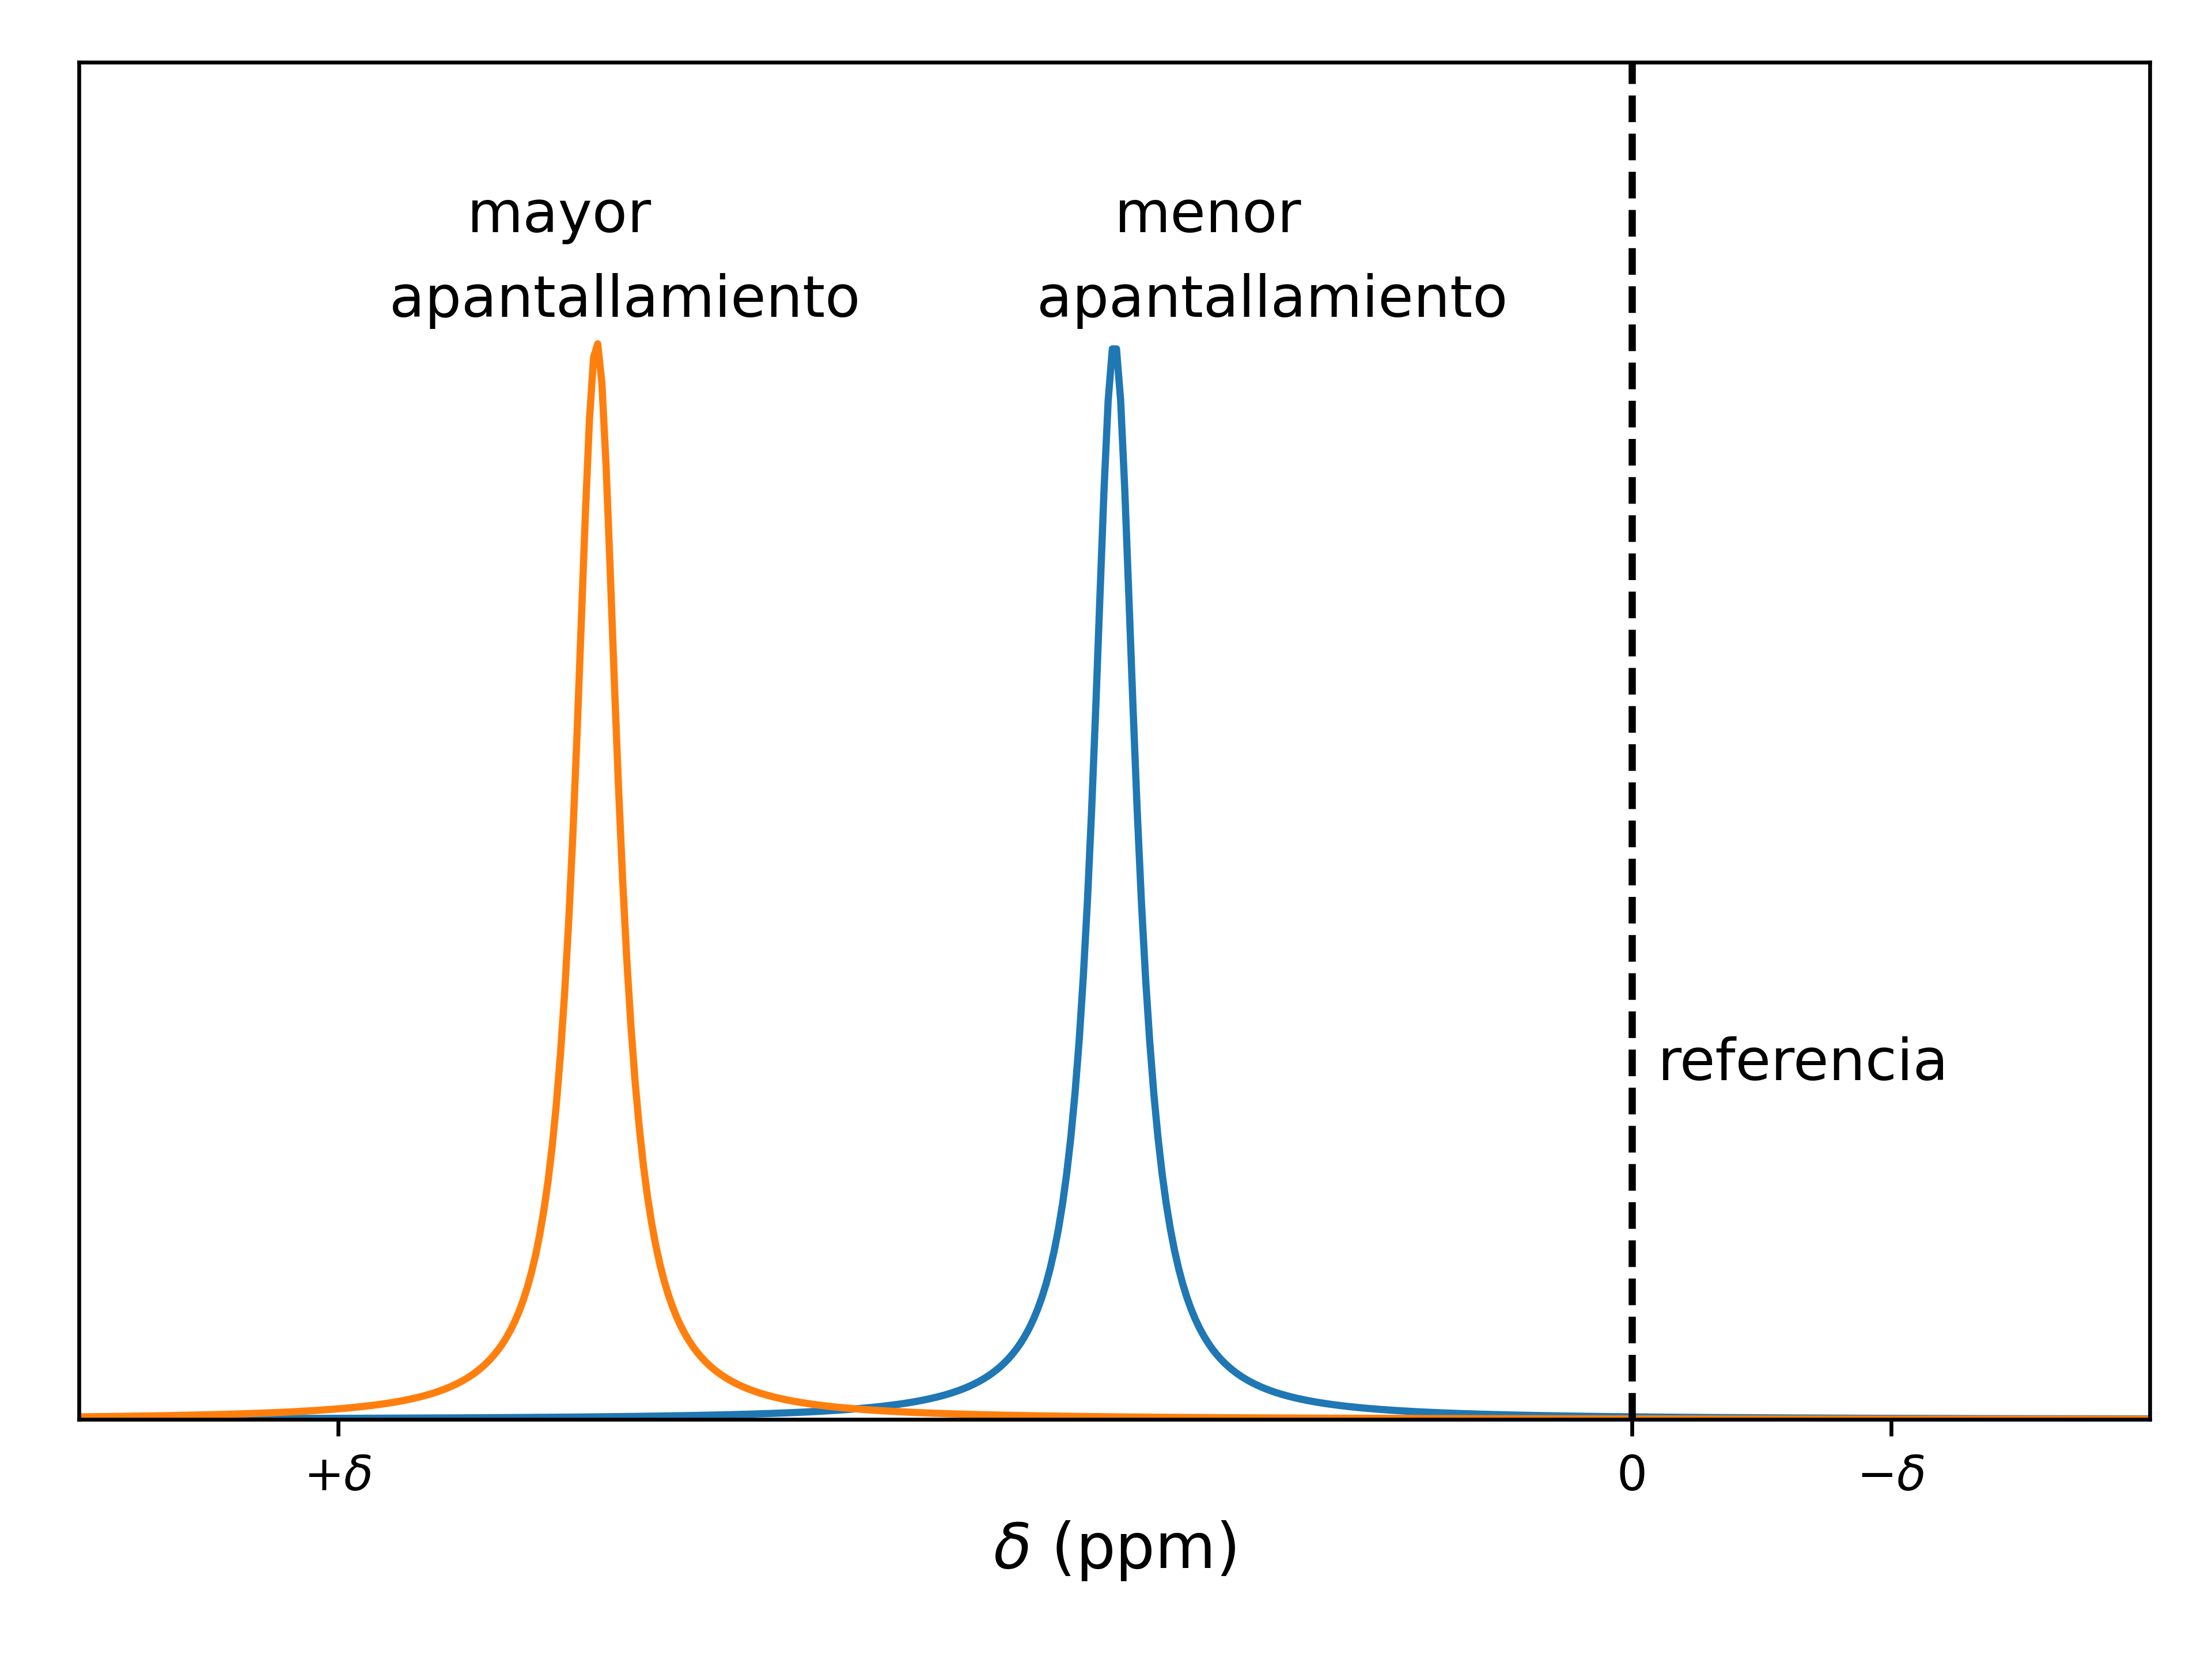

Write Python code to recreate this figure.
#!/usr/bin/env python
# -*- coding: utf-8 -*-

# Copyright (c) 2024, Francisco Fernandez
# License: CC BY-SA 4.0
#   https://github.com/fernandezfran/thesis/blob/main/LICENSE
from macchiato.utils import voigt_peak
import matplotlib.pyplot as plt
import numpy as np
import pandas as pd


fig, ax = plt.subplots()

plt.rcParams.update({"font.size": 12})

x = np.linspace(-20, 60, num=500)

ax.text(-1, 0.1, "referencia")

ax.text(20, 0.35, "menor")
ax.text(23, 0.325, "apantallamiento")
ax.plot(x, voigt_peak(x, 20, 0.05, 1.0))

ax.text(45, 0.35, "mayor")
ax.text(48, 0.325, "apantallamiento")
ax.plot(x, voigt_peak(x, 40, 0.05, 1.0))

ax.vlines(0.0, 0.0, 1.0, color="k", linestyles="dashed")

ax.set_xlim((60, -20))
ax.set_xticks([50, 0, -10], [r"$+ \delta$", "0", r"$- \delta$"])
ax.set_xlabel(r"$\delta$ (ppm)", fontsize=13)

ax.set_ylim((0, 0.4))
ax.set_yticks([])

fig.tight_layout()
fig.savefig("_corrimiento_quimico.png", dpi=600)
